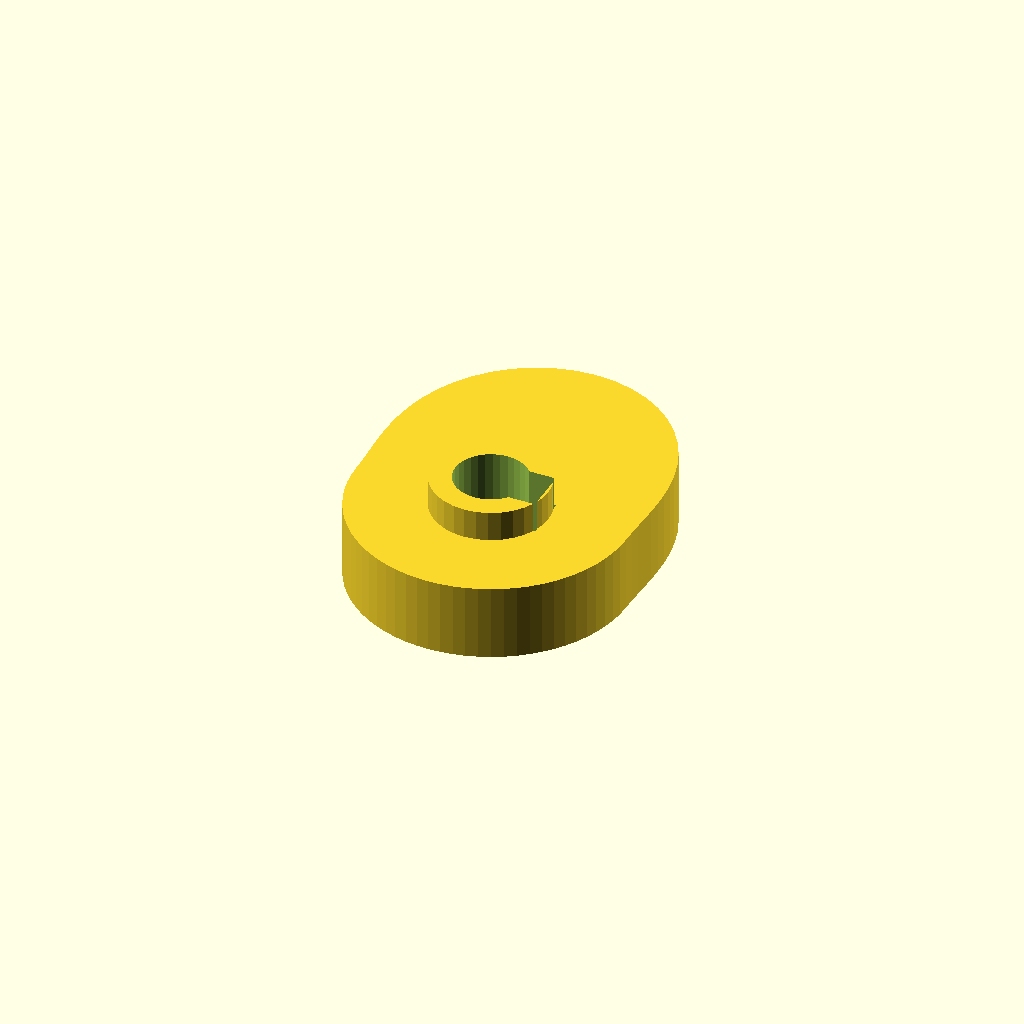
Cell 1: rendered with the file's own defaults.
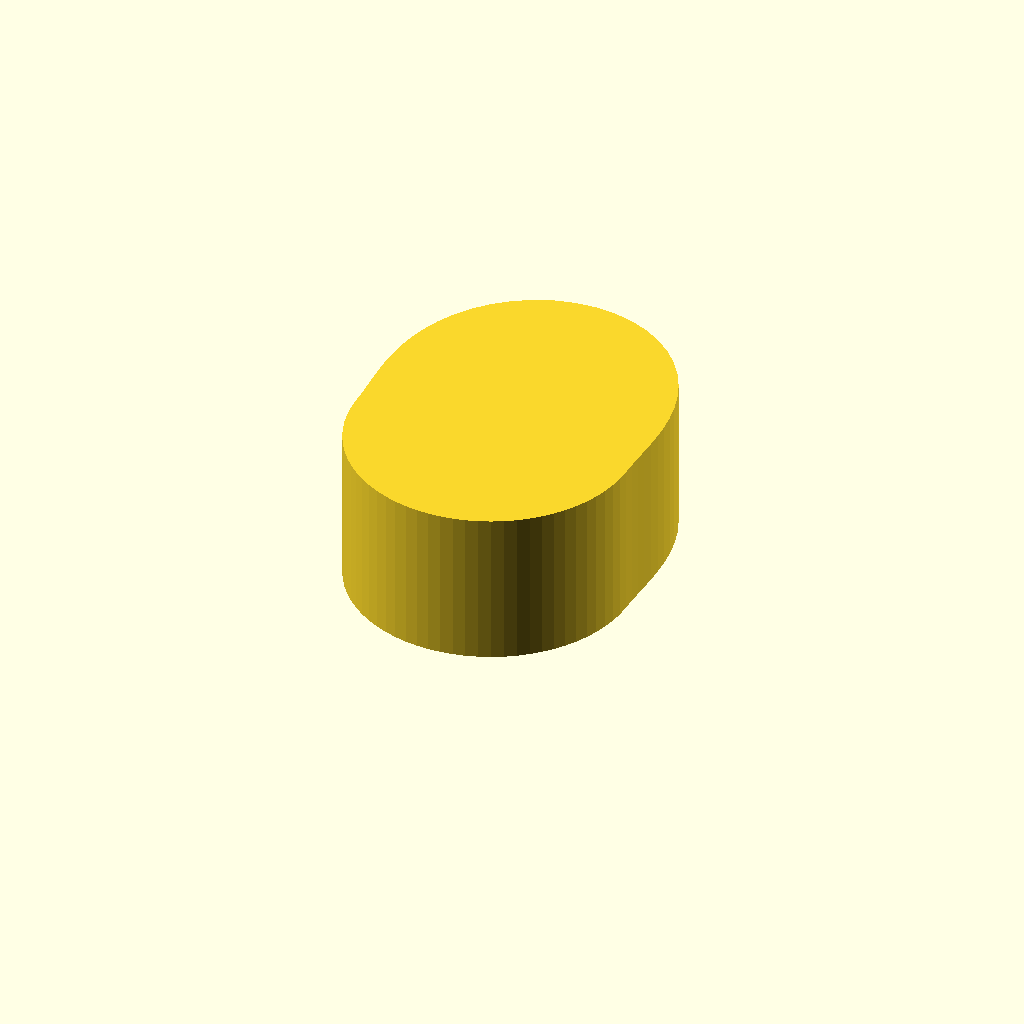
Cell 2 — cam_t set to 20, the other parameters unchanged.
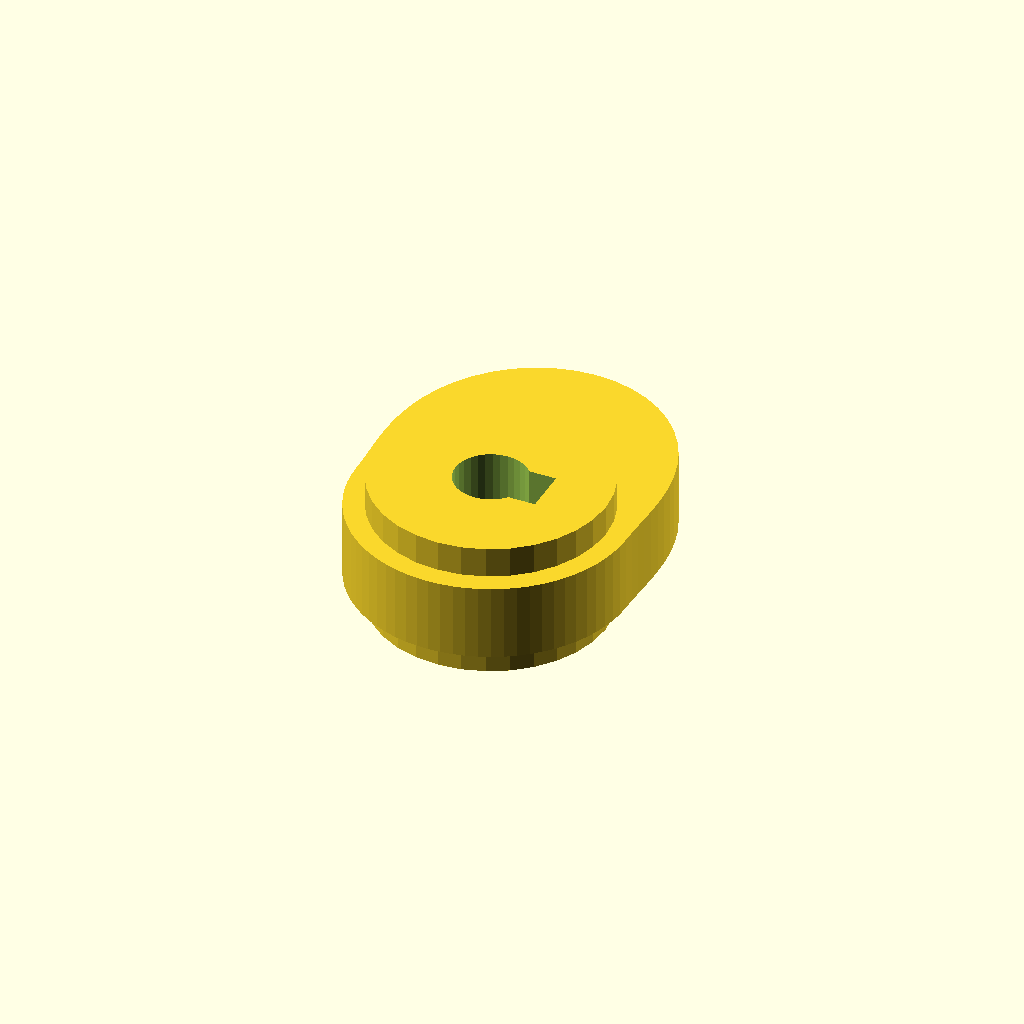
Cell 3: the same model with hub_d = 30.6.
All cells are drawn from one camera (rotation 55°, 0°, 25°, orthographic, colour scheme Cornfield), so only the parameter changes between them.
OpenSCAD source file optional_data/data/gen3/cams/part_0020.scad:
$fn = 32;

// ----------------------------------------------------------------------
// Cam: base radius 18 mm with a 12 mm lift over 180 degrees
// ----------------------------------------------------------------------

// --- parameters (mm) ---
base_r = 18;              // base radius
lift = 12;                // lift height above the base radius
lift_span = 180;          // angular width of the lift
lift_start = 0;           // angle where the lift starts
cam_t = 10;               // cam plate thickness
hub_d = 15.3;             // hub diameter
hub_h = 18;               // hub height
bore_d = 9.53;            // bore
key_w = 6;                // keyway width
key_depth = 1.6;          // keyway depth

cam_profile = [[18, 0], [18.022, 1.577], [18.083, 3.189], [18.163, 4.867], [18.234, 6.636], [18.256, 8.513], [18.187, 10.5], [17.979, 12.589], [17.587, 14.757], [16.971, 16.971], [16.097, 19.183], [14.943, 21.341], [13.5, 23.383], [11.773, 25.247], [9.78, 26.872], [7.557, 28.201], [5.147, 29.188], [2.607, 29.795], [0, 30], [-2.607, 29.795], [-5.147, 29.188], [-7.557, 28.201], [-9.78, 26.872], [-11.773, 25.247], [-13.5, 23.383], [-14.943, 21.341], [-16.097, 19.183], [-16.971, 16.971], [-17.587, 14.757], [-17.979, 12.589], [-18.187, 10.5], [-18.256, 8.513], [-18.234, 6.636], [-18.163, 4.867], [-18.083, 3.189], [-18.022, 1.577], [-18, 0], [-17.932, -1.569], [-17.727, -3.126], [-17.387, -4.659], [-16.914, -6.156], [-16.314, -7.607], [-15.588, -9], [-14.745, -10.324], [-13.789, -11.57], [-12.728, -12.728], [-11.57, -13.789], [-10.324, -14.745], [-9, -15.588], [-7.607, -16.314], [-6.156, -16.914], [-4.659, -17.387], [-3.126, -17.727], [-1.569, -17.932], [0, -18], [1.569, -17.932], [3.126, -17.727], [4.659, -17.387], [6.156, -16.914], [7.607, -16.314], [9, -15.588], [10.324, -14.745], [11.57, -13.789], [12.728, -12.728], [13.789, -11.57], [14.745, -10.324], [15.588, -9], [16.314, -7.607], [16.914, -6.156], [17.387, -4.659], [17.727, -3.126], [17.932, -1.569]];

difference() {
  union() {
    linear_extrude(height = cam_t) polygon(cam_profile);
    /* hub, proud of the cam plate on both sides */
    translate([0, 0, -4]) cylinder(h = hub_h, d = hub_d);
  }
  /* bore through the hub, 2.5 mm clear on both faces */
  translate([0, 0, -6.5]) cylinder(h = hub_h + 5, d = bore_d);
  /* keyway, milled through the whole hub */
  translate([3.163, -3, -6.5]) cube([4.1, 6, 23]);
}
Parameter table extracted from the source (name, type, default, range or options):
base_r: number, default 18
lift: number, default 12
lift_span: number, default 180
lift_start: number, default 0
cam_t: number, default 10
hub_d: number, default 15.3
hub_h: number, default 18
bore_d: number, default 9.53
key_w: number, default 6
key_depth: number, default 1.6
